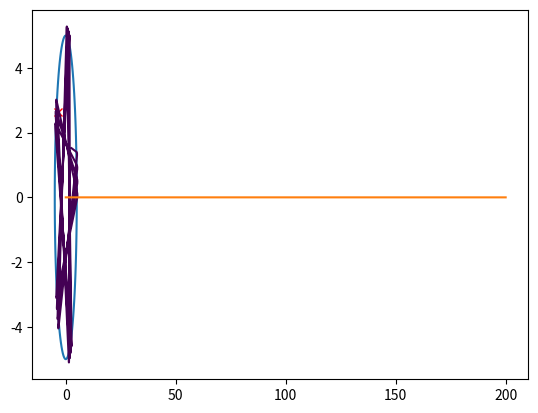

Here is the Python script that generated this plot:
import numpy as np
from numpy import pi, cos, sin,sqrt
from matplotlib import pyplot as plt
from matplotlib import cm
from time import time

R = 5
K = 10
N = 1
timeSteps = 10000
dt = 0.02

def dot(xi, xj):
    return np.einsum("...jk, ...jk -> ...k", xi, xj)

def V(x0):
    r = sqrt(dot(x0, x0))
    indx = r>R
    E = np.zeros_like(r)
    E[indx] = K/2 * (r[indx] - R)**2
    return E

def f(x0):
    r = sqrt(dot(x0, x0))
    indx = r>R
    f = np.zeros_like(x0)
    f[:, indx] = -K*(r[indx] - R) * x0[:, indx] / r[indx]
    return f


def verletStep(x):
    f1 = f(x[0])
    x0 = x[0] + x[1]*dt + 1/2*f1*dt**2
    x1 = x[1] + (f1 + f(x0)) / 2. * dt 
    return np.array([x0, x1])

def E(x):
    return V(x[:, 0]) + 1/2*dot(x[:, 1], x[:, 1])

def ETotal(x):
    return np.einsum("ij -> i", E(x))

# Starting poistionspritn
# Places N particles randomly, with random speeds
# x[i, j, k] is i'th derivative of coordinate j of particle k
x0 = np.empty((2, 2, N))
x0[0] = np.random.uniform(-R, R, (2, N))
angles = np.random.uniform(-pi, pi, N)
x0[1] = np.array([cos(angles), sin(angles)])

x = np.zeros((timeSteps, *np.shape(x0)))
x[0] = x0

t = time()
for i in range(timeSteps-1):
    x[i+1] = verletStep(x[i])
print(time() - t)

theta = np.linspace(0, 2*pi, 100)
X, Y = R*cos(theta), R*sin(theta)
plt.plot(X, Y)
for i in range(N):
    plt.plot(x[0, 0, 0, i], x[0, 0, 1, i], "rx")
    plt.plot(x[:, 0, 0, i], x[:, 0, 1, i], color = cm.viridis(i/N))
plt.show()

energy =  ETotal(x)
relEnergy = (energy - energy[0]) / energy[0]
plt.plot(np.linspace(0, dt*timeSteps, timeSteps), relEnergy)
plt.show()